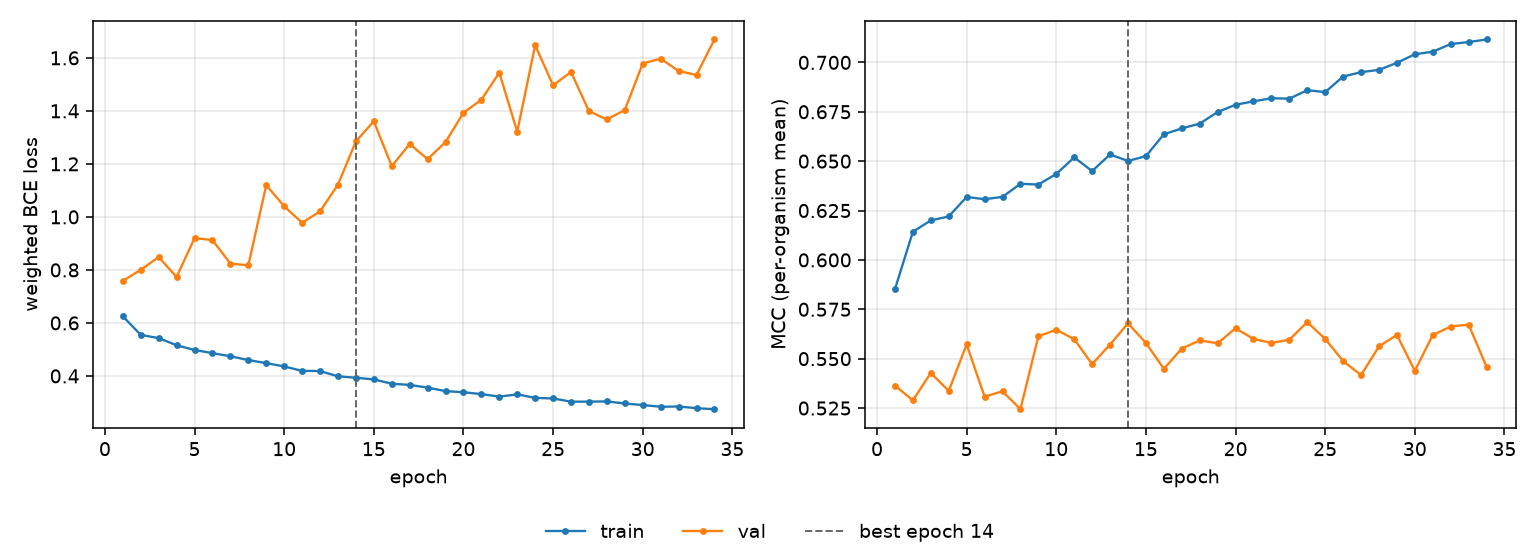

Data behind this chart, as committed beside it:
epoch, tr_loss, vl_loss, tr_mcc, vl_mcc, is_best
1, 0.625, 0.7584, 0.5852, 0.5364, False
2, 0.5548, 0.8006, 0.6142, 0.5289, False
3, 0.5427, 0.8485, 0.62, 0.5428, False
4, 0.5157, 0.7731, 0.622, 0.5337, False
5, 0.4978, 0.9201, 0.6319, 0.5572, False
6, 0.4861, 0.9126, 0.6307, 0.5308, False
7, 0.4741, 0.8237, 0.6319, 0.5335, False
8, 0.4599, 0.8174, 0.6385, 0.5244, False
9, 0.4483, 1.12, 0.6382, 0.5613, False
10, 0.4358, 1.04, 0.6435, 0.5647, False
11, 0.4191, 0.9777, 0.6519, 0.5598, False
12, 0.4185, 1.021, 0.645, 0.5472, False
13, 0.3985, 1.122, 0.6534, 0.5572, False
14, 0.3932, 1.285, 0.6501, 0.5678, True
15, 0.3869, 1.361, 0.6525, 0.558, False
16, 0.3706, 1.191, 0.6636, 0.5449, False
17, 0.3661, 1.275, 0.6666, 0.5551, False
18, 0.3559, 1.218, 0.669, 0.5593, False
19, 0.3427, 1.282, 0.6749, 0.5578, False
20, 0.3384, 1.393, 0.6785, 0.5654, False
21, 0.3314, 1.442, 0.6803, 0.56, False
22, 0.322, 1.544, 0.6819, 0.558, False
23, 0.3303, 1.321, 0.6816, 0.5596, False
24, 0.3173, 1.648, 0.6859, 0.5685, False
25, 0.315, 1.497, 0.685, 0.56, False
26, 0.3028, 1.547, 0.6928, 0.5488, False
27, 0.3031, 1.399, 0.6951, 0.5417, False
28, 0.3039, 1.368, 0.6962, 0.5562, False
29, 0.2961, 1.403, 0.6998, 0.562, False
30, 0.2901, 1.579, 0.7041, 0.5438, False
31, 0.2837, 1.597, 0.7054, 0.562, False
32, 0.2847, 1.55, 0.7093, 0.5663, False
33, 0.2784, 1.535, 0.7103, 0.5673, False
34, 0.2745, 1.669, 0.7116, 0.5459, False
